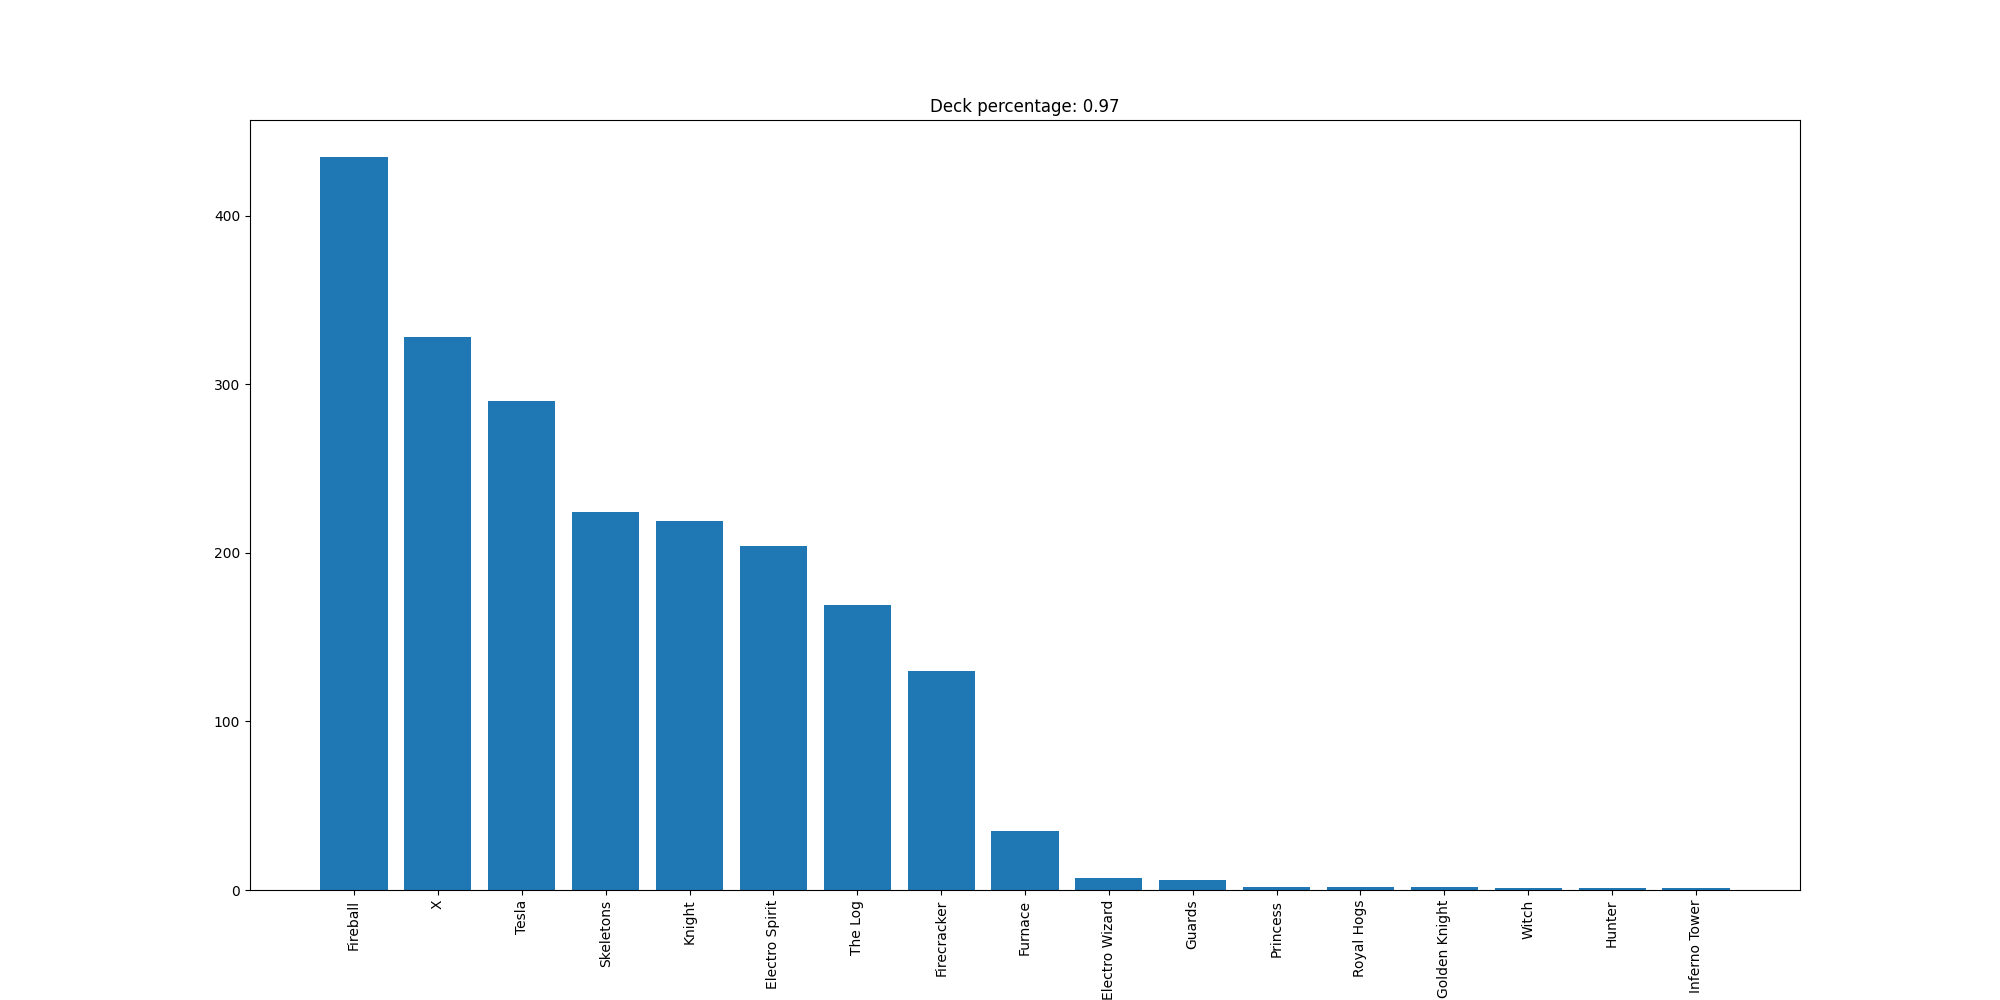

The data file committed next to this chart (first rows):
Fireball, 435
X, 328
Tesla, 290
Skeletons, 224
Knight, 219
Electro Spirit, 204
The Log, 169
Firecracker, 130
Furnace, 35
Electro Wizard, 7
Guards, 6
Princess, 2
Royal Hogs, 2
Golden Knight, 2
Witch, 1
Hunter, 1
Inferno Tower, 1
